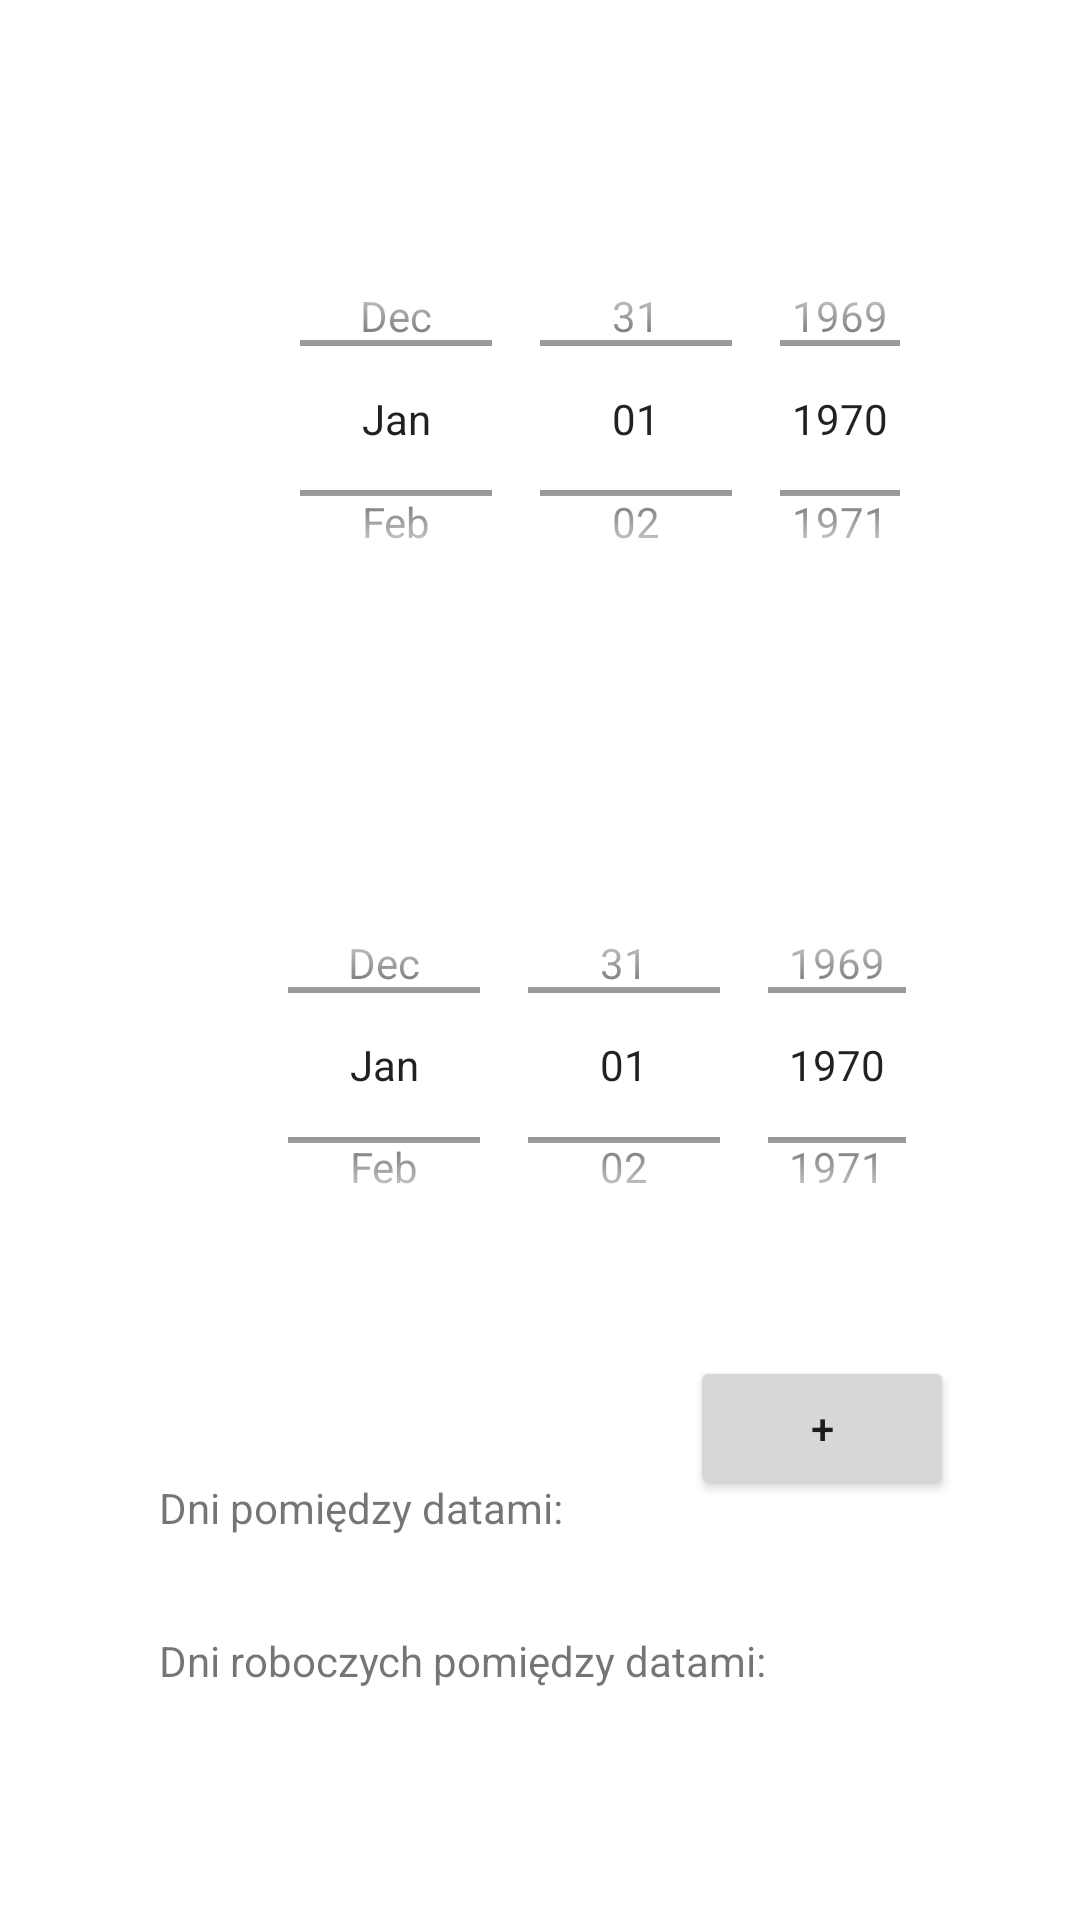

Produce the Android XML layout that renders to this screen, including the resource entries it uses.
<!-- AndroidManifest.xml: application theme Theme.KalkulatorCzasu -->
<!-- res/layout/activity_dates.xml -->
<?xml version="1.0" encoding="utf-8"?>
<androidx.constraintlayout.widget.ConstraintLayout xmlns:android="http://schemas.android.com/apk/res/android"
    xmlns:app="http://schemas.android.com/apk/res-auto"
    xmlns:tools="http://schemas.android.com/tools"
    android:layout_width="match_parent"
    android:layout_height="match_parent"
    tools:context=".DatesActivity">


    <DatePicker
        android:id="@+id/datePicker1"
        android:layout_width="224dp"
        android:layout_height="135dp"
        android:layout_marginStart="92dp"
        android:layout_marginTop="72dp"
        android:calendarViewShown="false"
        android:datePickerMode="spinner"
        app:layout_constraintStart_toStartOf="parent"
        app:layout_constraintTop_toTopOf="parent" />

    <DatePicker
        android:id="@+id/datePicker2"
        android:layout_width="230dp"
        android:layout_height="134dp"
        android:layout_marginStart="88dp"
        android:layout_marginTop="288dp"
        android:calendarViewShown="false"
        android:datePickerMode="spinner"
        app:layout_constraintStart_toStartOf="parent"
        app:layout_constraintTop_toTopOf="parent" />

    <TextView
        android:id="@+id/daysDifferenceText"
        android:layout_width="wrap_content"
        android:layout_height="wrap_content"
        android:layout_marginStart="11dp"
        android:layout_marginBottom="128dp"
        android:text="Dni pomiędzy datami:"
        app:layout_constraintBottom_toBottomOf="parent"
        app:layout_constraintEnd_toEndOf="parent"
        app:layout_constraintEnd_toStartOf="@+id/plusButton"
        app:layout_constraintHorizontal_bias="0.253"
        app:layout_constraintStart_toStartOf="parent" />

    <TextView
        android:id="@+id/workDaysDifferenceText"
        android:layout_width="wrap_content"
        android:layout_height="wrap_content"
        android:layout_marginTop="32dp"
        android:text="Dni roboczych pomiędzy datami:"
        app:layout_constraintStart_toStartOf="@+id/daysDifferenceText"
        app:layout_constraintTop_toBottomOf="@+id/daysDifferenceText" />

    <Button
        android:id="@+id/plusButton"
        android:layout_width="wrap_content"
        android:layout_height="wrap_content"
        android:layout_marginTop="30dp"
        android:text="+"
        app:layout_constraintEnd_toEndOf="parent"
        app:layout_constraintStart_toEndOf="@+id/daysDifferenceText"
        app:layout_constraintTop_toBottomOf="@+id/datePicker2" />

    <TextView
        android:id="@+id/daysDifference"
        android:layout_width="wrap_content"
        android:layout_height="wrap_content"
        android:layout_marginStart="16dp"
        app:layout_constraintBaseline_toBaselineOf="@+id/daysDifferenceText"
        app:layout_constraintStart_toEndOf="@+id/daysDifferenceText" />

    <TextView
        android:id="@+id/workDaysDifference"
        android:layout_width="wrap_content"
        android:layout_height="wrap_content"
        android:layout_marginStart="10dp"
        android:layout_marginTop="2dp"
        app:layout_constraintStart_toEndOf="@+id/workDaysDifferenceText"
        app:layout_constraintTop_toTopOf="@+id/workDaysDifferenceText" />
</androidx.constraintlayout.widget.ConstraintLayout>
<!-- resources referenced by this layout -->
<resources>
  <style name="Theme.KalkulatorCzasu" parent="Theme.MaterialComponents.DayNight.DarkActionBar">
          
          <item name="colorPrimary">@color/purple_500</item>
          <item name="colorPrimaryVariant">@color/purple_700</item>
          <item name="colorOnPrimary">@color/white</item>
          
          <item name="colorSecondary">@color/teal_200</item>
          <item name="colorSecondaryVariant">@color/teal_700</item>
          <item name="colorOnSecondary">@color/black</item>
          
          <item name="android:statusBarColor">?attr/colorPrimaryVariant</item>
          
      </style>
  <!-- not gathered from this repository: default colours our renderer supplied (Android Studio template values) -->
  <color name="purple_500">#FF6200EE</color>
  <color name="purple_700">#FF3700B3</color>
  <color name="teal_200">#FF03DAC5</color>
  <color name="teal_700">#FF018786</color>
  <color name="black">#FF000000</color>
  <color name="white">#FFFFFFFF</color>
</resources>
